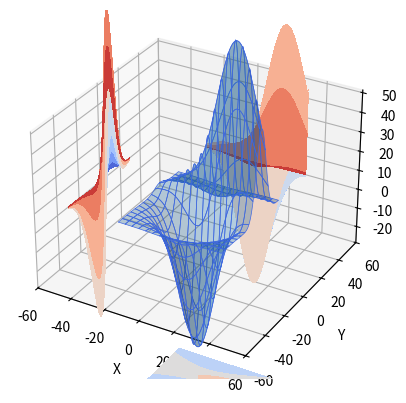

Generate this figure with matplotlib:
import matplotlib.pyplot as plt

from mpl_toolkits.mplot3d import axes3d

ax = plt.figure().add_subplot(projection='3d')
X, Y, Z = axes3d.get_test_data(0.05)

# Plot the 3D surface
ax.plot_surface(X, Y, Z, edgecolor='royalblue', lw=0.5, rstride=8, cstride=8,
                alpha=0.3)

# Plot projections of the contours for each dimension.  By choosing offsets
# that match the appropriate axes limits, the projected contours will sit on
# the 'walls' of the graph
ax.contourf(X, Y, Z, zdir='z', offset=-100, cmap='coolwarm')
ax.contourf(X, Y, Z, zdir='x', offset=-60, cmap='coolwarm')
ax.contourf(X, Y, Z, zdir='y', offset=60, cmap='coolwarm')

ax.set(xlim=(-60, 60), ylim=(-60, 60), zlim=(-28.79, 51.35),
       xlabel='X', ylabel='Y', zlabel='Z')

plt.show()